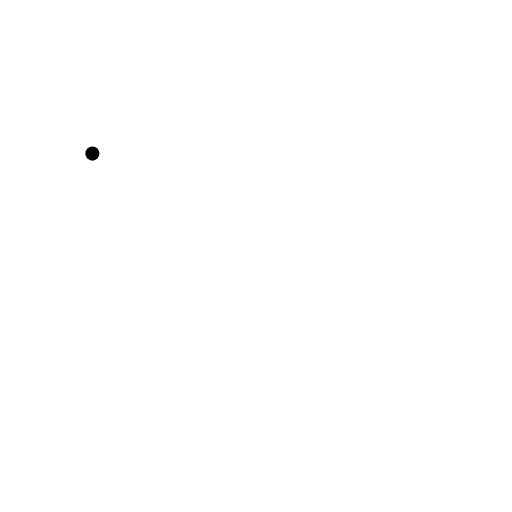
t = 0.00 s
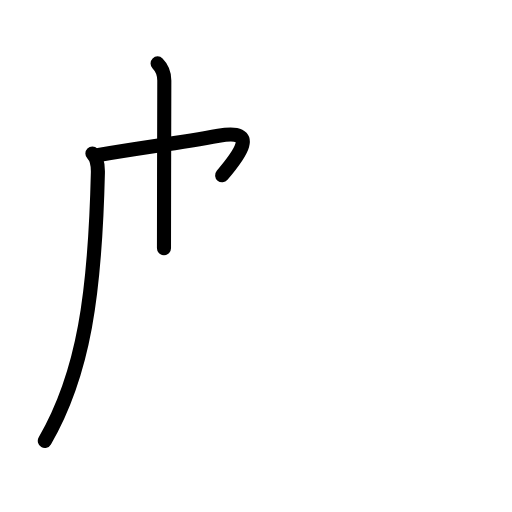
t = 2.80 s
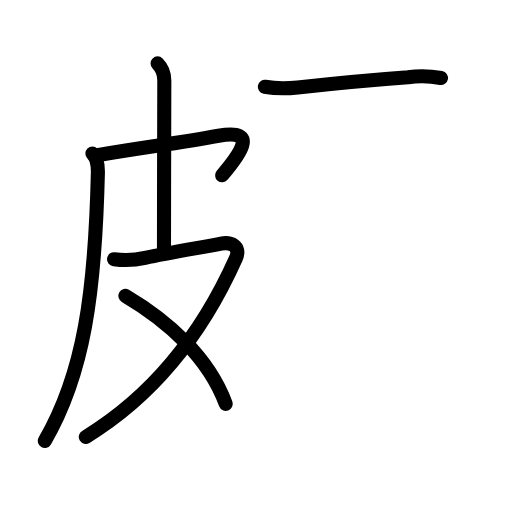
t = 5.60 s
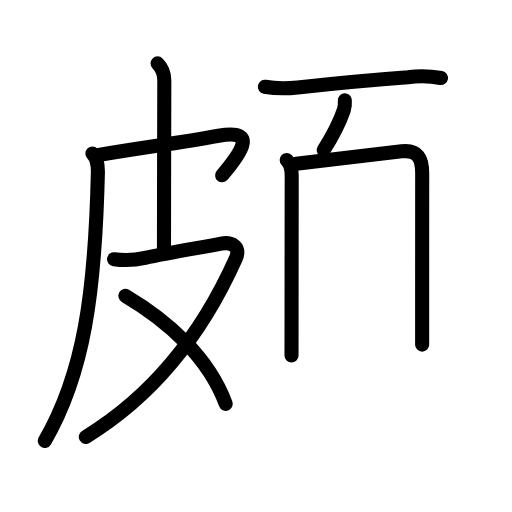
t = 8.40 s
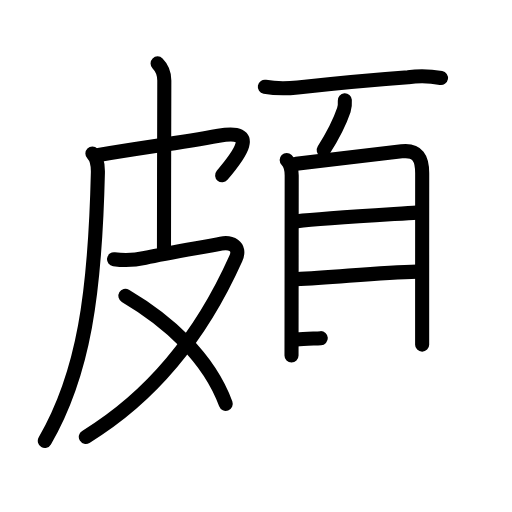
t = 11.20 s
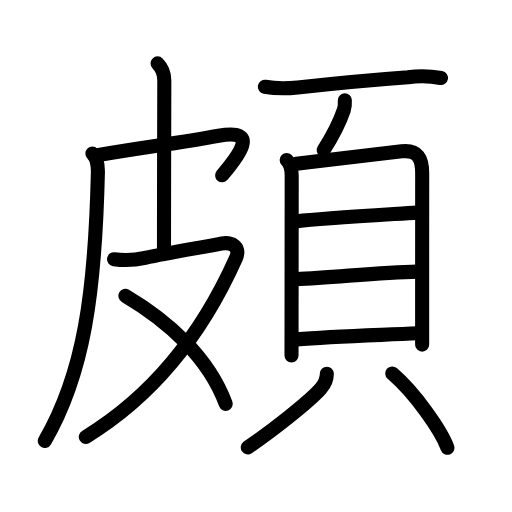
t = 14.00 s

The animated SVG that drew these frames (rendered in a browser with its animation timeline set to each time). Animation: 42 SMIL elements (animate=42); one cycle of 14.00 s.

<?xml version="1.0" encoding="UTF-8"?>
<!--
AniKanjiVG is licensed by CC-BY-SA Paul C. Sommerhoff (https://bitbucket.org/sommerhoff/anikanjivg).
AniKanjiVG uses KanjiVG which is licensed by CC-BY-SA Ulrich Apel (http://kanjivg.tagaini.net).
See also http://creativecommons.org/licenses/by-sa/3.0/
-->
<svg xmlns:kvg='http://kanjivg.tagaini.net' xmlns='http://www.w3.org/2000/svg' width='109' height='109' viewBox='0 0 109 109' style='fill:none;stroke:#000000;stroke-width:3;stroke-linecap:round;stroke-linejoin:round;' id="kvg:kanji_09817"><g id="kvg:09817" kvg:element="頗"><g id="kvg:09817-g1" kvg:element="皮" kvg:position="left" kvg:radical="nelson"><path id="kvg:09817-s1" kvg:type="㇒" d="M19.67,32.7c0.93,0.93,1.21,2.3,1.17,4.06c-0.6,25.62-2.97,42.75-11.3,57.09"><animate attributeName="d" begin="0.0s" dur="0.5s" from="M19.67,32.7C19.67,32.7,19.67,32.7,19.67,32.7" to="M19.67,32.7c0.93,0.93,1.21,2.3,1.17,4.06" />
<animate attributeName="d" begin="0.5s" dur="0.5s" from="M19.67,32.7c0.93,0.93,1.21,2.3,1.17,4.06c0,0,0,0,0,0,0" to="M19.67,32.7c0.93,0.93,1.21,2.3,1.17,4.06c-0.6,25.62-2.97,42.75-11.3,57.09" />
</path>
<path id="kvg:09817-s2" kvg:type="㇖" d="M21,33c10.38-1.75,16.8-2.5,25.53-4.1c8.93-1.64,4.24,4.32,0.76,8.42"><animate attributeName="d" begin="1.0s" dur="0.5s" from="M21,33C21,33,21,33,21,33" to="M21,33c10.38-1.75,16.8-2.5,25.53-4.1" />
<animate attributeName="d" begin="1.5s" dur="0.5s" from="M21,33c10.38-1.75,16.8-2.5,25.53-4.1c0,0,0,0,0,0,0" to="M21,33c10.38-1.75,16.8-2.5,25.53-4.1c8.93-1.64,4.24,4.32,0.76,8.42" />
<animate attributeName="d" begin="0s" dur="1.0s" from="M-100,-100" to="M-100,-100" />
</path>
<path id="kvg:09817-s3" kvg:type="㇑" d="M33.55,13.5c1.16,1.16,1.43,2.5,1.43,3.63c0,1.06-0.07,25.05-0.07,35.71"><animate attributeName="d" begin="2.0s" dur="0.5s" from="M33.55,13.5C33.55,13.5,33.55,13.5,33.55,13.5" to="M33.55,13.5c1.16,1.16,1.43,2.5,1.43,3.63" />
<animate attributeName="d" begin="2.5s" dur="0.5s" from="M33.55,13.5c1.16,1.16,1.43,2.5,1.43,3.63c0,0,0,0,0,0,0" to="M33.55,13.5c1.16,1.16,1.43,2.5,1.43,3.63c0,1.06-0.07,25.05-0.07,35.71" />
<animate attributeName="d" begin="0s" dur="2.0s" from="M-100,-100" to="M-100,-100" />
</path>
<path id="kvg:09817-s4" kvg:type="㇇" d="M24.28,55.19c2.22,0.31,4.45,0.2,6.6-0.28c4.95-1.11,13.17-2.41,16.18-3.03c1.88-0.39,4.38,0.4,3.13,3.19C42.5,72.25,32,84.62,18.27,93.01"><animate attributeName="d" begin="3.0s" dur="0.25s" from="M24.28,55.19C24.28,55.19,24.28,55.19,24.28,55.19" to="M24.28,55.19c2.22,0.31,4.45,0.2,6.6-0.28" />
<animate attributeName="d" begin="3.25s" dur="0.25s" from="M24.28,55.19c2.22,0.31,4.45,0.2,6.6-0.28c0,0,0,0,0,0,0" to="M24.28,55.19c2.22,0.31,4.45,0.2,6.6-0.28c4.95-1.11,13.17-2.41,16.18-3.03" />
<animate attributeName="d" begin="3.5s" dur="0.25s" from="M24.28,55.19c2.22,0.31,4.45,0.2,6.6-0.28c4.95-1.11,13.17-2.41,16.18-3.03c0,0,0,0,0,0,0" to="M24.28,55.19c2.22,0.31,4.45,0.2,6.6-0.28c4.95-1.11,13.17-2.41,16.18-3.03c1.88-0.39,4.38,0.4,3.13,3.19" />
<animate attributeName="d" begin="3.75s" dur="0.25s" from="M24.28,55.19c2.22,0.31,4.45,0.2,6.6-0.28c4.95-1.11,13.17-2.41,16.18-3.03c1.88-0.39,4.38,0.4,3.13,3.19c0,0,0,0,0,0,0" to="M24.28,55.19c2.22,0.31,4.45,0.2,6.6-0.28c4.95-1.11,13.17-2.41,16.18-3.03c1.88-0.39,4.38,0.4,3.13,3.19C42.5,72.25,32,84.62,18.27,93.01" />
<animate attributeName="d" begin="0s" dur="3.0s" from="M-100,-100" to="M-100,-100" />
</path>
<path id="kvg:09817-s5" kvg:type="㇔/㇏" d="M26.69,62.98c8.93,5.27,17.68,12.99,21.37,23"><animate attributeName="d" begin="4.0s" dur="1.0s" from="M26.69,62.98C26.69,62.98,26.69,62.98,26.69,62.98" to="M26.69,62.98c8.93,5.27,17.68,12.99,21.37,23" />
<animate attributeName="d" begin="0s" dur="4.0s" from="M-100,-100" to="M-100,-100" />
</path>
</g>
<g id="kvg:09817-g2" kvg:element="頁" kvg:position="right" kvg:radical="tradit"><g id="kvg:09817-g3" kvg:position="top"><path id="kvg:09817-s6" kvg:type="㇐" d="M56.38,18.46c2.33,0.44,4.65,0.42,7,0.16c7.88-0.87,17.07-1.71,23.5-2.18c2.34-0.32,4.68-0.26,7,0.17"><animate attributeName="d" begin="5.0s" dur="0.3333333333333333s" from="M56.38,18.46C56.38,18.46,56.38,18.46,56.38,18.46" to="M56.38,18.46c2.33,0.44,4.65,0.42,7,0.16" />
<animate attributeName="d" begin="5.333333333333333s" dur="0.3333333333333333s" from="M56.38,18.46c2.33,0.44,4.65,0.42,7,0.16c0,0,0,0,0,0,0" to="M56.38,18.46c2.33,0.44,4.65,0.42,7,0.16c7.88-0.87,17.07-1.71,23.5-2.18" />
<animate attributeName="d" begin="5.666666666666667s" dur="0.3333333333333333s" from="M56.38,18.46c2.33,0.44,4.65,0.42,7,0.16c7.88-0.87,17.07-1.71,23.5-2.18c0,0,0,0,0,0,0" to="M56.38,18.46c2.33,0.44,4.65,0.42,7,0.16c7.88-0.87,17.07-1.71,23.5-2.18c2.34-0.32,4.68-0.26,7,0.17" />
<animate attributeName="d" begin="0s" dur="5.0s" from="M-100,-100" to="M-100,-100" />
</path>
<path id="kvg:09817-s7" kvg:type="㇒" d="M73.41,21.35c0.05,0.7,0.01,1.4-0.21,2.07c-0.95,2.83-2.66,5.96-4.28,8.53"><animate attributeName="d" begin="6.0s" dur="0.5s" from="M73.41,21.35C73.41,21.35,73.41,21.35,73.41,21.35" to="M73.41,21.35c0.05,0.7,0.01,1.4-0.21,2.07" />
<animate attributeName="d" begin="6.5s" dur="0.5s" from="M73.41,21.35c0.05,0.7,0.01,1.4-0.21,2.07c0,0,0,0,0,0,0" to="M73.41,21.35c0.05,0.7,0.01,1.4-0.21,2.07c-0.95,2.83-2.66,5.96-4.28,8.53" />
<animate attributeName="d" begin="0s" dur="6.0s" from="M-100,-100" to="M-100,-100" />
</path>
</g>
<g id="kvg:09817-g4" kvg:element="貝" kvg:position="bottom"><g id="kvg:09817-g5" kvg:element="目" kvg:position="top"><path id="kvg:09817-s8" kvg:type="㇑" d="M61.03,34.05c0.77,0.77,1.07,1.97,1.07,3.29c0,0.89-0.02,17.86-0.03,28.92c-0.01,5.27-0.01,9.2-0.01,9.41"><animate attributeName="d" begin="7.0s" dur="0.3333333333333333s" from="M61.03,34.05C61.03,34.05,61.03,34.05,61.03,34.05" to="M61.03,34.05c0.77,0.77,1.07,1.97,1.07,3.29" />
<animate attributeName="d" begin="7.333333333333333s" dur="0.3333333333333333s" from="M61.03,34.05c0.77,0.77,1.07,1.97,1.07,3.29c0,0,0,0,0,0,0" to="M61.03,34.05c0.77,0.77,1.07,1.97,1.07,3.29c0,0.89-0.02,17.86-0.03,28.92" />
<animate attributeName="d" begin="7.666666666666667s" dur="0.3333333333333333s" from="M61.03,34.05c0.77,0.77,1.07,1.97,1.07,3.29c0,0.89-0.02,17.86-0.03,28.92c0,0,0,0,0,0,0" to="M61.03,34.05c0.77,0.77,1.07,1.97,1.07,3.29c0,0.89-0.02,17.86-0.03,28.92c-0.01,5.27-0.01,9.2-0.01,9.41" />
<animate attributeName="d" begin="0s" dur="7.0s" from="M-100,-100" to="M-100,-100" />
</path>
<path id="kvg:09817-s9" kvg:type="㇕a" d="M63.08,34.86c6.44-0.76,18.11-2.13,22.43-2.64c3.46-0.41,4.37,1.57,4.37,4.65c0,5.11-0.01,17.22-0.01,28.5c0,2.53,0,5.73,0,8"><animate attributeName="d" begin="8.0s" dur="0.25s" from="M63.08,34.86C63.08,34.86,63.08,34.86,63.08,34.86" to="M63.08,34.86c6.44-0.76,18.11-2.13,22.43-2.64" />
<animate attributeName="d" begin="8.25s" dur="0.25s" from="M63.08,34.86c6.44-0.76,18.11-2.13,22.43-2.64c0,0,0,0,0,0,0" to="M63.08,34.86c6.44-0.76,18.11-2.13,22.43-2.64c3.46-0.41,4.37,1.57,4.37,4.65" />
<animate attributeName="d" begin="8.5s" dur="0.25s" from="M63.08,34.86c6.44-0.76,18.11-2.13,22.43-2.64c3.46-0.41,4.37,1.57,4.37,4.65c0,0,0,0,0,0,0" to="M63.08,34.86c6.44-0.76,18.11-2.13,22.43-2.64c3.46-0.41,4.37,1.57,4.37,4.65c0,5.11-0.01,17.22-0.01,28.5" />
<animate attributeName="d" begin="8.75s" dur="0.25s" from="M63.08,34.86c6.44-0.76,18.11-2.13,22.43-2.64c3.46-0.41,4.37,1.57,4.37,4.65c0,5.11-0.01,17.22-0.01,28.5c0,0,0,0,0,0,0" to="M63.08,34.86c6.44-0.76,18.11-2.13,22.43-2.64c3.46-0.41,4.37,1.57,4.37,4.65c0,5.11-0.01,17.22-0.01,28.5c0,2.53,0,5.73,0,8" />
<animate attributeName="d" begin="0s" dur="8.0s" from="M-100,-100" to="M-100,-100" />
</path>
<path id="kvg:09817-s10" kvg:type="㇐a" d="M63.29,47.09c5.21-0.59,20.15-1.47,25.44-1.83"><animate attributeName="d" begin="9.0s" dur="1.0s" from="M63.29,47.09C63.29,47.09,63.29,47.09,63.29,47.09" to="M63.29,47.09c5.21-0.59,20.15-1.47,25.44-1.83" />
<animate attributeName="d" begin="0s" dur="9.0s" from="M-100,-100" to="M-100,-100" />
</path>
<path id="kvg:09817-s11" kvg:type="㇐a" d="M62.99,59.44C71.8,59,80.88,58,88.8,57.82"><animate attributeName="d" begin="10.0s" dur="1.0s" from="M62.99,59.44C62.99,59.44,62.99,59.44,62.99,59.44" to="M62.99,59.44C71.8,59,80.88,58,88.8,57.82" />
<animate attributeName="d" begin="0s" dur="10.0s" from="M-100,-100" to="M-100,-100" />
</path>
<path id="kvg:09817-s12" kvg:type="㇐a" d="M63.13,72.25c7.5-0.62,16.75-0.87,25.81-1.29"><animate attributeName="d" begin="11.0s" dur="1.0s" from="M63.13,72.25C63.13,72.25,63.13,72.25,63.13,72.25" to="M63.13,72.25c7.5-0.62,16.75-0.87,25.81-1.29" />
<animate attributeName="d" begin="0s" dur="11.0s" from="M-100,-100" to="M-100,-100" />
</path>
</g>
<g id="kvg:09817-g6" kvg:position="bottom"><path id="kvg:09817-s13" kvg:type="㇒" d="M69.58,79.58c0,1.29-0.43,2.16-1.25,3.11c-2.5,2.87-10.59,9.17-15.58,12.56"><animate attributeName="d" begin="12.0s" dur="0.5s" from="M69.58,79.58C69.58,79.58,69.58,79.58,69.58,79.58" to="M69.58,79.58c0,1.29-0.43,2.16-1.25,3.11" />
<animate attributeName="d" begin="12.5s" dur="0.5s" from="M69.58,79.58c0,1.29-0.43,2.16-1.25,3.11c0,0,0,0,0,0,0" to="M69.58,79.58c0,1.29-0.43,2.16-1.25,3.11c-2.5,2.87-10.59,9.17-15.58,12.56" />
<animate attributeName="d" begin="0s" dur="12.0s" from="M-100,-100" to="M-100,-100" />
</path>
<path id="kvg:09817-s14" kvg:type="㇔" d="M83.5,79.5c4.9,4.22,10.43,12.13,11.77,15.83"><animate attributeName="d" begin="13.0s" dur="1.0s" from="M83.5,79.5C83.5,79.5,83.5,79.5,83.5,79.5" to="M83.5,79.5c4.9,4.22,10.43,12.13,11.77,15.83" />
<animate attributeName="d" begin="0s" dur="13.0s" from="M-100,-100" to="M-100,-100" />
</path>
</g>
</g>
</g>
</g>
</svg>
